4-way image classification set "retinal_images" from GitHub (prisi8379/Retiscan_Miniproject); label vocabulary: mild diabetic retinopathy, moderate diabetic retinopathy, proliferative diabetic retinopathy, severe diabetic retinopathy.

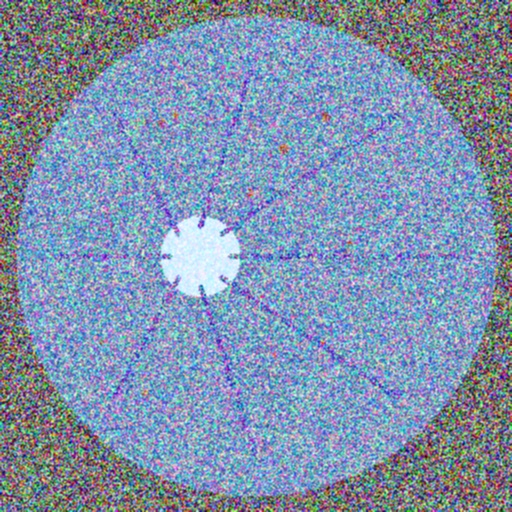
Label: moderate diabetic retinopathy

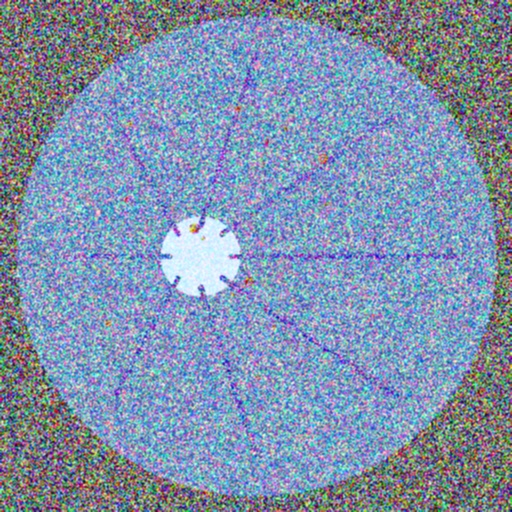
Label: moderate diabetic retinopathy

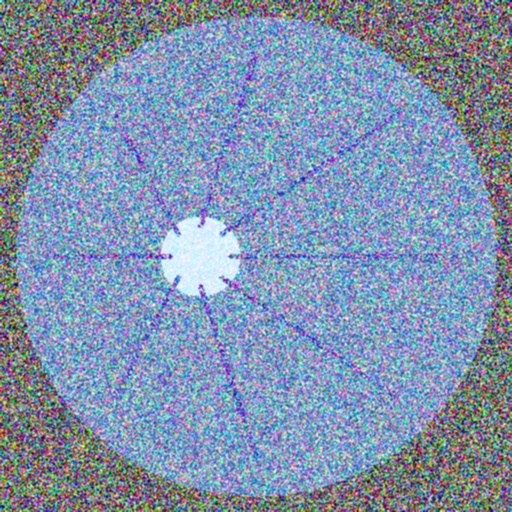
Label: mild diabetic retinopathy

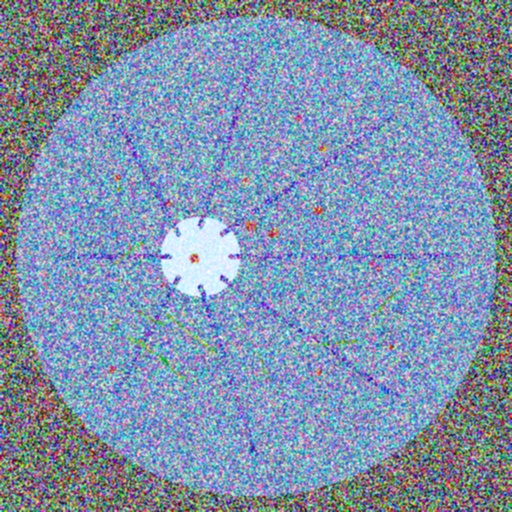
Label: proliferative diabetic retinopathy

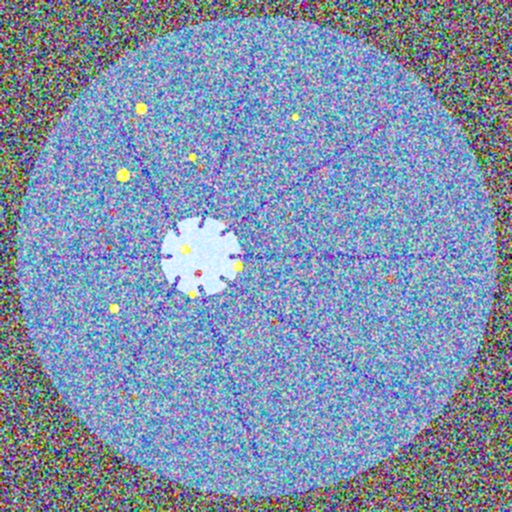
Label: severe diabetic retinopathy

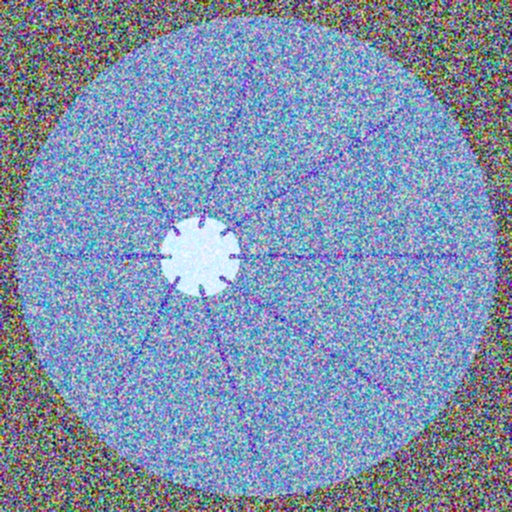
Label: mild diabetic retinopathy
